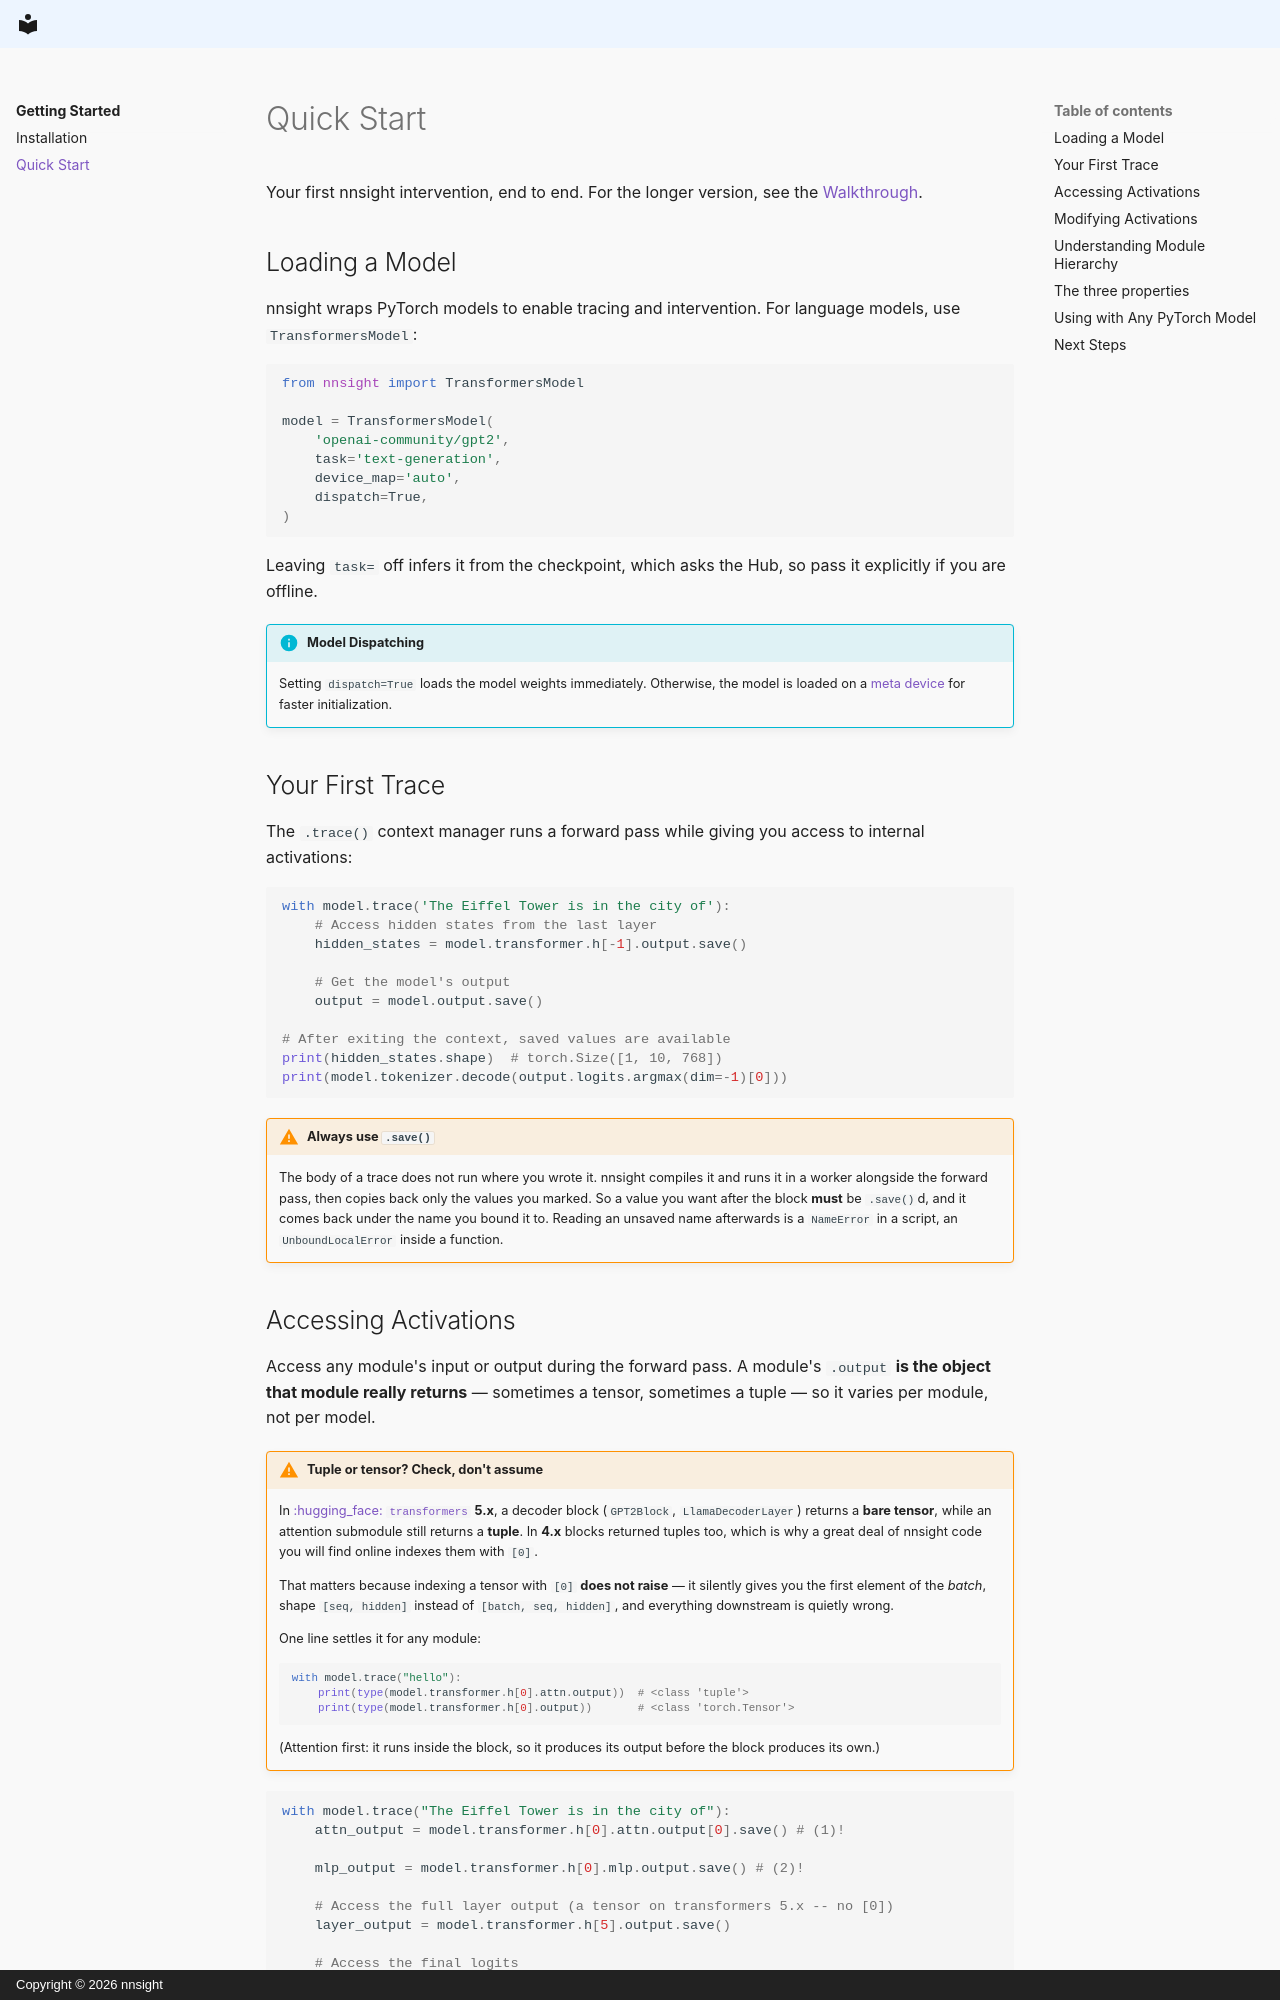

repository: ndif-team/nnsight-website · page: getting-started/quickstart/index.html · generator: mkdocs · copyright: Copyright © 2026 nnsight

# Quick Start

Your first nnsight intervention, end to end. For the longer version, see the
[Walkthrough](../tutorials/tutorials/get_started/walkthrough.ipynb).

## Loading a Model

nnsight wraps PyTorch models to enable tracing and intervention. For language models, use `TransformersModel`:

```python
from nnsight import TransformersModel

model = TransformersModel(
    'openai-community/gpt2',
    task='text-generation',
    device_map='auto',
    dispatch=True,
)
```

Leaving `task=` off infers it from the checkpoint, which asks the Hub, so pass it explicitly if
you are offline.

!!! info "Model Dispatching"
    Setting `dispatch=True` loads the model weights immediately. Otherwise, the model is loaded on a [meta device](https://docs.pytorch.org/docs/stable/meta.html) for faster initialization.

## Your First Trace

The `.trace()` context manager runs a forward pass while giving you access to internal activations:

```python
with model.trace('The Eiffel Tower is in the city of'):
    # Access hidden states from the last layer
    hidden_states = model.transformer.h[-1].output.save()
    
    # Get the model's output
    output = model.output.save()

# After exiting the context, saved values are available
print(hidden_states.shape)  # torch.Size([1, 10, 768])
print(model.tokenizer.decode(output.logits.argmax(dim=-1)[0]))
```

!!! warning "Always use `.save()`"
    The body of a trace does not run where you wrote it. nnsight compiles it and runs it in a
    worker alongside the forward pass, then copies back only the values you marked. So a value
    you want after the block **must** be `.save()`d, and it comes back under the name you bound
    it to. Reading an unsaved name afterwards is a `NameError` in a script, an
    `UnboundLocalError` inside a function.
